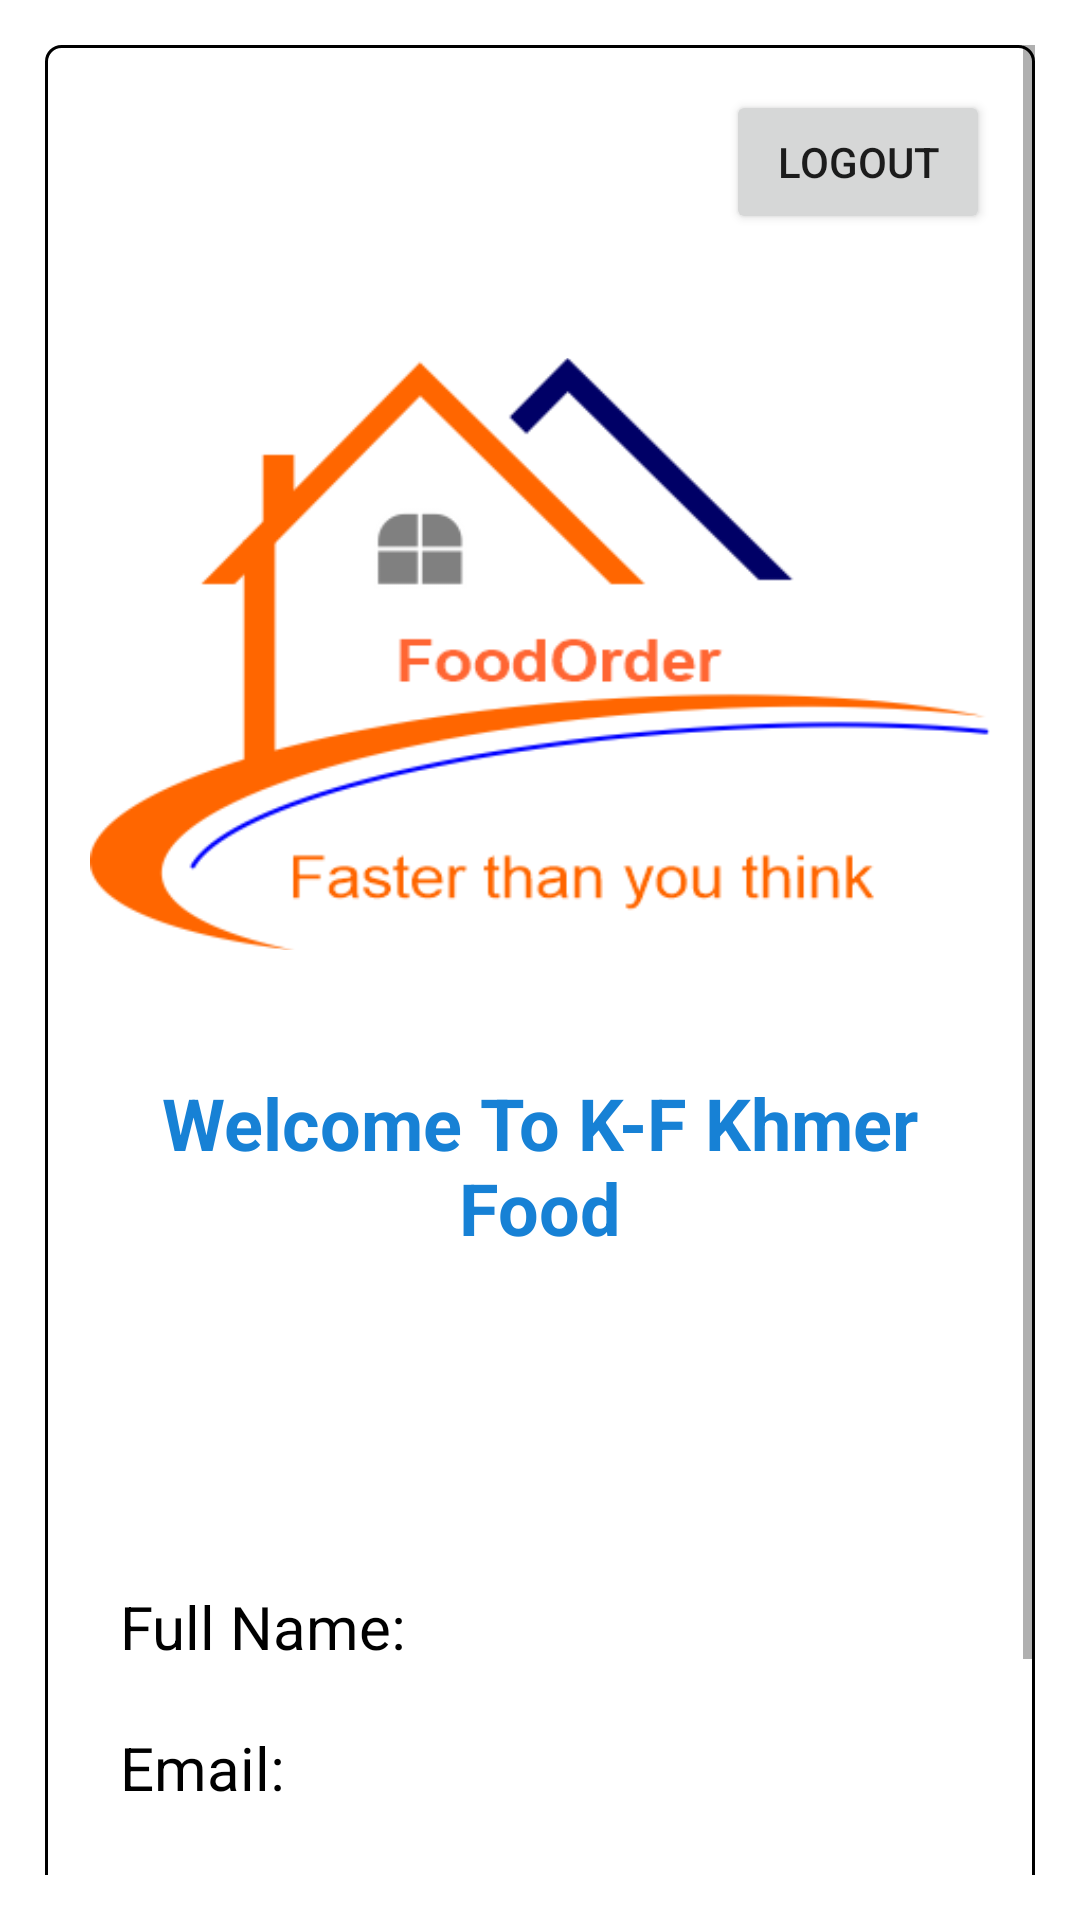

Here is an Android app screen rendered from its layout file. Give the layout XML and the strings, colors and styles it references.
<!-- AndroidManifest.xml: application theme Theme.AppDatMonAn -->
<!-- res/layout/activity_main.xml -->
<?xml version="1.0" encoding="utf-8"?>
<ScrollView xmlns:android="http://schemas.android.com/apk/res/android"
    xmlns:app="http://schemas.android.com/apk/res-auto"
    xmlns:tools="http://schemas.android.com/tools"
    android:layout_width="match_parent"
    android:layout_height="match_parent"
    tools:context=".MainActivity"
    android:background="@color/dark_grey"
    android:padding="15dp">

    <RelativeLayout
        android:layout_width="match_parent"
        android:layout_height="wrap_content"
        android:background="@drawable/bg_box"
        android:padding="15dp"
        >

        <Button
            android:id="@+id/btn_logout"
            android:layout_width="wrap_content"
            android:layout_height="wrap_content"
            android:layout_alignParentEnd="true"
            android:layout_marginEnd="0dp"
            android:text="Logout" />

        <ImageView
            android:layout_below="@+id/btn_logout"
            android:id="@+id/logo"
            android:layout_width="wrap_content"
            android:layout_height="wrap_content"
            android:src="@drawable/logo"/>
        <TextView
            android:layout_below="@+id/logo"
            android:id="@+id/welcome"
            android:layout_width="match_parent"
            android:layout_height="wrap_content"
            android:text="Welcome To K-F Khmer Food"
            android:textStyle="bold"
            android:textAlignment="center"
            android:textColor="#1781D5"
            android:textAppearance="@style/TextAppearance.AppCompat.Headline"/>
        <TextView
            android:layout_marginTop="100dp"
            android:layout_width="match_parent"
            android:layout_height="wrap_content"
            android:padding="10dp"
            android:textColor="@color/black"
            android:id="@+id/welcome_fullname"
            android:layout_below="@id/welcome"
            android:text="Full Name:"
            android:textSize="20sp"/>
        <TextView
            android:layout_marginTop="0dp"
            android:layout_width="match_parent"
            android:layout_height="wrap_content"
            android:padding="10dp"
            android:id="@+id/welcome_email"
            android:layout_below="@id/welcome_fullname"
            android:text="Email:"
            android:textColor="@color/black"
            android:textSize="20sp"/>
        <Button
            android:layout_marginTop="50dp"
            android:layout_below="@id/welcome_email"
            android:id="@+id/welcome_menu"
            android:layout_width="match_parent"
            android:layout_height="wrap_content"
            android:text="Go To Food Menu"
            android:padding="10dp"
            android:textSize="20sp"/>







    </RelativeLayout>

</ScrollView>
<!-- resources referenced by this layout -->
<resources>
  <!-- drawable bg_box (drawable) -->
  <?xml version="1.0" encoding="utf-8"?>
  <shape xmlns:android="http://schemas.android.com/apk/res/android">
      <stroke android:width="1dp" android:color="@color/black"/>
      <solid android:color="@color/white"/>
      <corners android:radius="5dp" />
      <padding android:right="0dp" android:left="0dp" android:bottom="8dp" android:top="8dp"/>
  </shape>
  <!-- drawable logo: png bitmap (drawable-v24, 24250 bytes) -->
  <style name="Theme.AppDatMonAn" parent="Theme.MaterialComponents.DayNight.DarkActionBar">
          
          <item name="colorPrimary">@color/purple_500</item>
          <item name="colorPrimaryVariant">@color/purple_700</item>
          <item name="colorOnPrimary">@color/white</item>
          
          <item name="colorSecondary">@color/teal_200</item>
          <item name="colorSecondaryVariant">@color/teal_700</item>
          <item name="colorOnSecondary">@color/black</item>
          
          <item name="android:statusBarColor">?attr/colorPrimaryVariant</item>
          
      </style>
  <!-- not gathered from this repository: default colours our renderer supplied (Android Studio template values) -->
  <color name="purple_500">#FF6200EE</color>
  <color name="purple_700">#FF3700B3</color>
  <color name="teal_200">#FF03DAC5</color>
  <color name="teal_700">#FF018786</color>
  <color name="black">#FF000000</color>
  <color name="white">#FFFFFFFF</color>
</resources>
